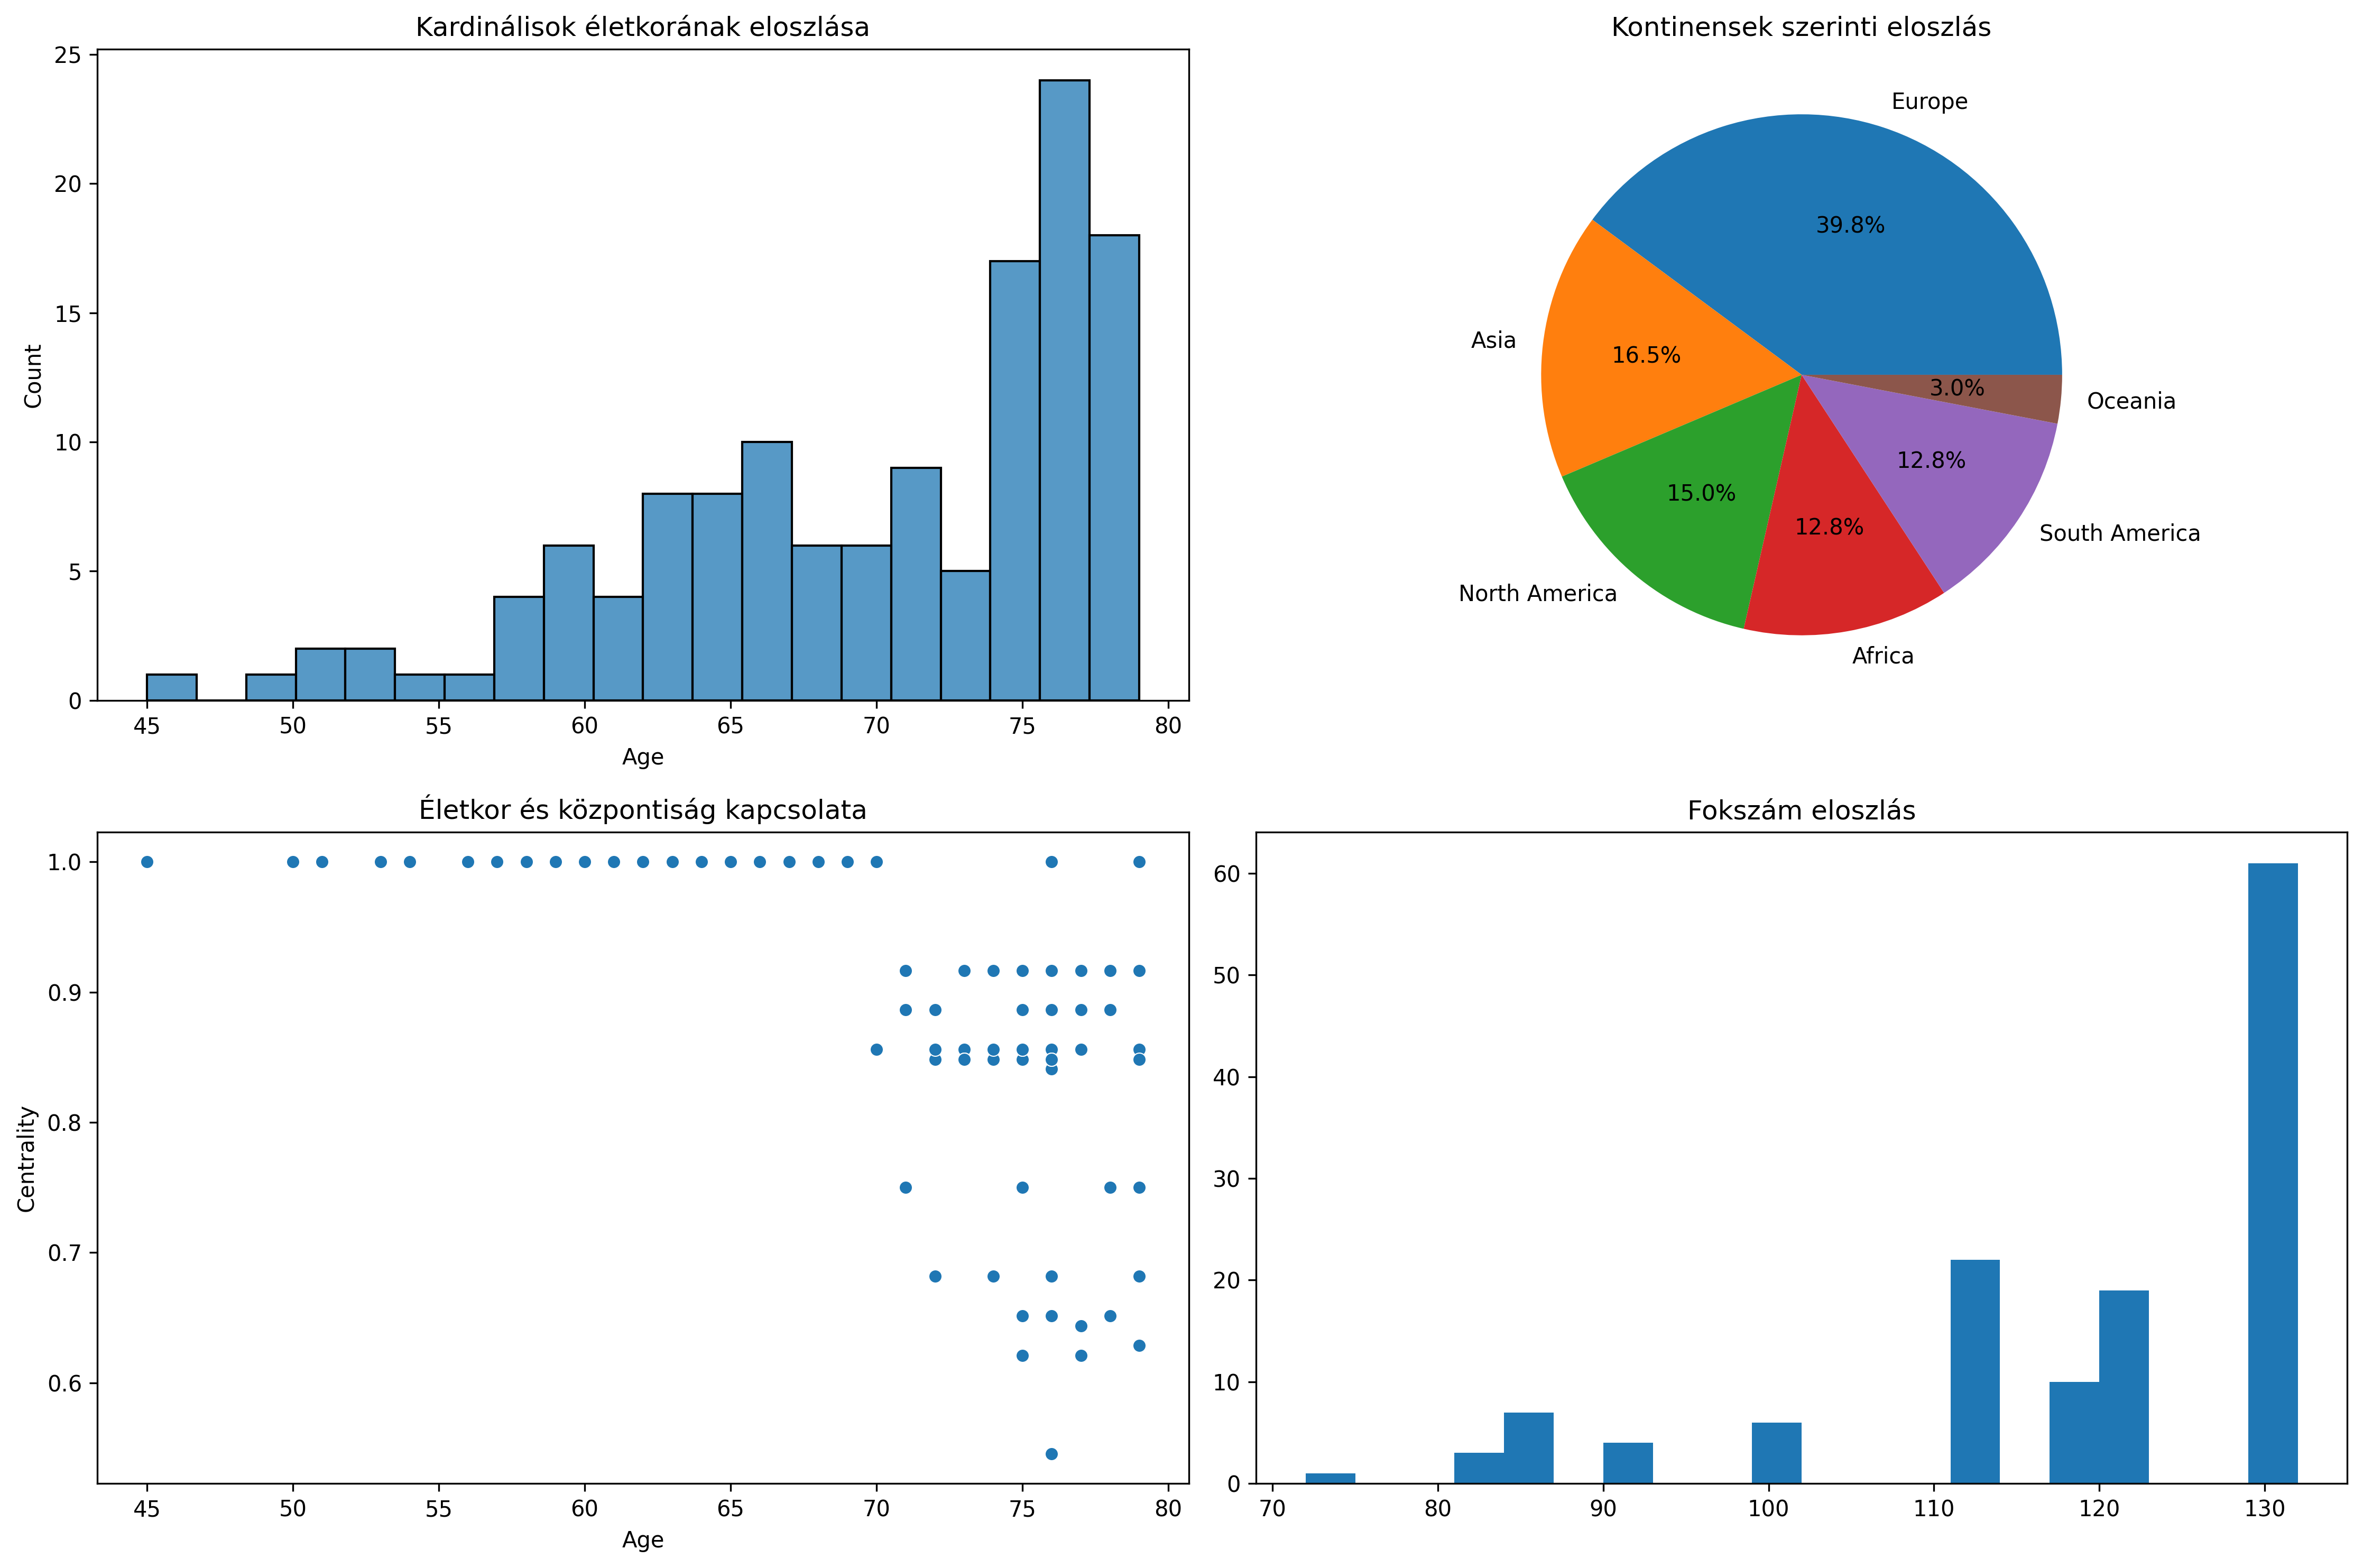

The Python source for this figure:
import pandas as pd
import networkx as nx
import matplotlib.pyplot as plt
import numpy as np
from community import community_louvain
import seaborn as sns

# Load the data
nodes_df = pd.read_csv('nodes.csv')
edges_df = pd.read_csv('edges.csv')

# Create a NetworkX graph
G = nx.Graph()

# Add nodes with attributes
for _, row in nodes_df.iterrows():
    G.add_node(row['Id'], 
               country=row['Country'],
               continent=row['Continent'],
               order=row['Order'],
               age=row['Age'],
               weight=row['Weight'])

# Add edges with weights
for _, row in edges_df.iterrows():
    G.add_edge(row['Source'], row['Target'], weight=row['Weight'])

print("=== HÁLÓZATI ELEMZÉS ===")
print("\n1. ALAPVETŐ JELLEMZŐK:")
print(f"Csomópontok száma: {G.number_of_nodes()}")
print(f"Élek száma: {G.number_of_edges()}")
print(f"Átlagos fokszám: {sum(dict(G.degree()).values()) / G.number_of_nodes():.2f}")
print(f"Hálózat átmérője: {nx.diameter(G)}")
print(f"Átlagos legrövidebb út: {nx.average_shortest_path_length(G):.2f}")
print(f"Klaszterezettségi együttható: {nx.average_clustering(G):.2f}")

print("\n2. LEGFONTOSABB KARDINÁLISOK:")
# Fokszám alapján
degree_centrality = nx.degree_centrality(G)
top_degree = sorted(degree_centrality.items(), key=lambda x: x[1], reverse=True)[:5]
print("\nLegmagasabb fokszámú kardinálisok:")
for node, centrality in top_degree:
    print(f"{node}: {centrality:.3f}")

# Közelségi központiság alapján
closeness_centrality = nx.closeness_centrality(G)
top_closeness = sorted(closeness_centrality.items(), key=lambda x: x[1], reverse=True)[:5]
print("\nLegközelebbi kardinálisok (legrövidebb átlagos út):")
for node, centrality in top_closeness:
    print(f"{node}: {centrality:.3f}")

# Közvetítő központiság alapján
betweenness_centrality = nx.betweenness_centrality(G)
top_betweenness = sorted(betweenness_centrality.items(), key=lambda x: x[1], reverse=True)[:5]
print("\nLegfontosabb közvetítő kardinálisok:")
for node, centrality in top_betweenness:
    print(f"{node}: {centrality:.3f}")

print("\n3. KÖZÖSSÉGEK ELEMZÉSE:")
# Louvain módszerrel közösségek keresése
communities = community_louvain.best_partition(G)
num_communities = len(set(communities.values()))
print(f"Talált közösségek száma: {num_communities}")

# Közösségek méretének elemzése
community_sizes = pd.Series(communities.values()).value_counts()
print("\nKözösségek méretei:")
for comm_id, size in community_sizes.items():
    print(f"Közösség {comm_id}: {size} tag")

print("\n4. FÖLDRAJZI ELEMZÉS:")
# Kontinensek szerinti csoportosítás
continent_groups = {}
for node in G.nodes():
    continent = G.nodes[node]['continent']
    if continent not in continent_groups:
        continent_groups[continent] = []
    continent_groups[continent].append(node)

print("\nKontinensek szerinti eloszlás:")
for continent, nodes in continent_groups.items():
    print(f"{continent}: {len(nodes)} kardinális")

# Kontinensek közötti kapcsolatok
continent_edges = []
for u, v in G.edges():
    u_continent = G.nodes[u]['continent']
    v_continent = G.nodes[v]['continent']
    if u_continent != v_continent:
        continent_edges.append((u_continent, v_continent))

print("\nKontinensek közötti kapcsolatok száma:")
continent_connections = pd.Series(continent_edges).value_counts()
for (cont1, cont2), count in continent_connections.items():
    print(f"{cont1} - {cont2}: {count} kapcsolat")

print("\n5. ÉLETKOR ELEMZÉS:")
# Életkor szerinti csoportosítás
age_groups = {
    '70 alatt': [],
    '70-75': [],
    '75-80': [],
    '80 felett': []
}

for node in G.nodes():
    age = G.nodes[node]['age']
    if age < 70:
        age_groups['70 alatt'].append(node)
    elif age < 75:
        age_groups['70-75'].append(node)
    elif age < 80:
        age_groups['75-80'].append(node)
    else:
        age_groups['80 felett'].append(node)

print("\nÉletkor szerinti eloszlás:")
for group, nodes in age_groups.items():
    print(f"{group}: {len(nodes)} kardinális")

# Életkor és központiság kapcsolata
age_centrality = []
for node in G.nodes():
    age = G.nodes[node]['age']
    centrality = degree_centrality[node]
    age_centrality.append((age, centrality))

age_centrality_df = pd.DataFrame(age_centrality, columns=['Age', 'Centrality'])
print("\nÉletkor és központiság korrelációja:")
print(f"Korrelációs együttható: {age_centrality_df['Age'].corr(age_centrality_df['Centrality']):.3f}")

# Vizuálizációk
plt.figure(figsize=(15, 10))

# 1. Életkor eloszlás
plt.subplot(2, 2, 1)
sns.histplot(data=nodes_df, x='Age', bins=20)
plt.title('Kardinálisok életkorának eloszlása')

# 2. Kontinensek eloszlása
plt.subplot(2, 2, 2)
continent_counts = nodes_df['Continent'].value_counts()
plt.pie(continent_counts, labels=continent_counts.index, autopct='%1.1f%%')
plt.title('Kontinensek szerinti eloszlás')

# 3. Életkor és központiság kapcsolata
plt.subplot(2, 2, 3)
sns.scatterplot(data=age_centrality_df, x='Age', y='Centrality')
plt.title('Életkor és központiság kapcsolata')

# 4. Fokszám eloszlás
plt.subplot(2, 2, 4)
degree_sequence = sorted([d for n, d in G.degree()], reverse=True)
plt.hist(degree_sequence, bins=20)
plt.title('Fokszám eloszlás')

plt.tight_layout()
plt.savefig('network_analysis.png', dpi=300, bbox_inches='tight')
plt.close()

print("\nAz elemzés kész! A részletes vizualizációk a 'network_analysis.png' fájlban találhatók.") 